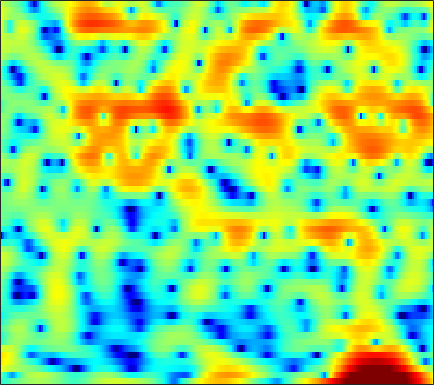

Data behind this chart, as committed beside it:
-4.1706, -3.6539, -3.0821, -2.5853, -2.2525, -1.8306, -1.4081, -1.0942, -0.67642, -0.2491, 0.14598, 0.4042, 0.77204, 1.097, 1.301, 1.492, 1.6195, 1.6638, 1.6627, 1.5918, 1.4585, 1.3219, 1.1094, 0.82686
-1.15, -2.308, -4.252, -6.69, -8.637, -10.04, -8.593, -6.669, -4.285, -2.401, -0.9312, -0.05664, 0.8666, 1.556, 1.944, 2.309, 2.53, 2.606, 2.608, 2.506, 2.313, 2.114, 1.786, 1.387
4.659, 4.211, 3.629, 3.085, 2.704, 2.257, 1.89, 1.664, 1.409, 1.182, 0.9597, 0.7767, 0.5092, 0.1846, -0.09321, -0.5187, -1.008, -1.414, -2.012, -2.672, -3.362, -3.892, -4.6, -5.3
6.366, 5.958, 5.389, 4.776, 4.285, 3.591, 2.854, 2.276, 1.468, 0.6281, -0.2457, -0.9202, -1.838, -2.752, -3.449, -4.377, -5.356, -6.16, -7.388, -8.884, -10.75, -12.49, -15.48, -19.06
6.68, 6.351, 5.847, 5.242, 4.708, 3.864, 2.845, 1.946, 0.5264, -1.196, -3.298, -5.189, -8.135, -11.15, -12.45, -11.81, -10.14, -9.075, -8.166, -7.745, -7.689, -7.825, -8.104, -8.273
3.082, 3.165, 3.242, 3.217, 3.1, 2.792, 2.281, 1.756, 0.8618, -0.2391, -1.552, -2.622, -4.005, -5.013, -5.334, -5.147, -4.496, -3.91, -3.17, -2.549, -2.05, -1.748, -1.415, -1.138
-4.712, -3.177, -1.623, -0.4994, 0.1072, 0.6579, 0.9589, 1.046, 0.9967, 0.8128, 0.5403, 0.3065, -0.01182, -0.2922, -0.4506, -0.5808, -0.6249, -0.6023, -0.4914, -0.3317, -0.1324, 0.02251, 0.2376, 0.4371
-4.917, -3.655, -2.163, -0.9588, -0.2406, 0.5029, 1.016, 1.262, 1.413, 1.393, 1.203, 0.9702, 0.5469, 0.02066, -0.4173, -1.008, -1.54, -1.834, -2, -1.859, -1.44, -1.013, -0.388, 0.2198
-2.815, -2.016, -0.9855, -0.05239, 0.5508, 1.208, 1.68, 1.911, 2.042, 1.956, 1.641, 1.246, 0.4686, -0.658, -1.798, -3.855, -6.873, -10.28, -16.57, -13.14, -7.582, -4.821, -2.231, -0.422
-5.086, -3.874, -2.532, -1.463, -0.8033, -0.09865, 0.4034, 0.6624, 0.864, 0.9018, 0.7649, 0.5437, 0.1022, -0.5211, -1.109, -2.016, -2.961, -3.576, -3.943, -3.577, -2.618, -1.703, -0.4758, 0.608
-5.895, -4.897, -3.826, -3.015, -2.539, -2.052, -1.694, -1.497, -1.307, -1.182, -1.103, -1.061, -1.033, -1.013, -0.9922, -0.9443, -0.8273, -0.6935, -0.4288, -0.06085, 0.4145, 0.7996, 1.321, 1.802
-3.538, -3.481, -3.479, -3.577, -3.684, -3.88, -4.063, -4.166, -4.235, -4.187, -4.018, -3.832, -3.49, -3.052, -2.667, -2.095, -1.454, -0.9348, -0.2113, 0.5081, 1.199, 1.686, 2.263, 2.742
-1.653, -2.347, -3.46, -4.773, -5.891, -7.527, -9.071, -9.954, -10.49, -10.29, -9.684, -9.144, -8.427, -7.67, -6.978, -5.841, -4.478, -3.352, -1.83, -0.3628, 0.9481, 1.801, 2.771, 3.529
-0.7077, -1.884, -3.802, -6.214, -8.47, -12.36, -18.31, -26.35, -25.84, -18.9, -16.11, -15.27, -15.3, -16.78, -18.62, -17.68, -12.33, -8.769, -5.068, -2.208, 0.03057, 1.366, 2.792, 3.86
-0.2604, -1.47, -3.357, -5.555, -7.352, -9.895, -12.21, -13.54, -14.51, -14.62, -14.23, -13.92, -13.62, -13.44, -13.16, -11.82, -9.303, -7.093, -4.242, -1.795, 0.2335, 1.498, 2.849, 3.852
0.2115, -0.8877, -2.668, -4.878, -6.869, -10.07, -14.39, -18.75, -23.39, -18.59, -14.4, -12.19, -10.03, -8.284, -7.098, -5.583, -4.044, -2.88, -1.386, 0.03327, 1.315, 2.152, 3.093, 3.801
1.136, 0.3594, -0.9129, -2.454, -3.797, -5.775, -7.842, -9.151, -10.03, -9.671, -8.549, -7.561, -6.237, -5.041, -4.191, -3.14, -2.135, -1.388, -0.4216, 0.4919, 1.343, 1.928, 2.606, 3.151
2.298, 1.843, 1.105, 0.2506, -0.4359, -1.348, -2.192, -2.755, -3.313, -3.663, -3.786, -3.78, -3.661, -3.45, -3.261, -2.947, -2.589, -2.281, -1.753, -1.126, -0.3911, 0.1843, 0.9314, 1.615
3.43, 3.121, 2.606, 2.002, 1.5, 0.8002, 0.0802, -0.463, -1.171, -1.838, -2.467, -2.899, -3.47, -4.006, -4.424, -4.991, -5.54, -5.895, -6.086, -5.64, -4.503, -3.355, -1.728, -0.2718
3.692, 3.401, 2.934, 2.378, 1.903, 1.167, 0.3227, -0.3676, -1.395, -2.499, -3.659, -4.495, -5.508, -6.434, -7.09, -8.16, -9.818, -11.89, -17.77, -28.06, -12.6, -7.918, -3.894, -1.145
1.606, 1.324, 0.9594, 0.5449, 0.1684, -0.4919, -1.357, -2.2, -3.62, -5.513, -7.995, -10.27, -13.26, -13.79, -12.36, -10.31, -8.926, -8.197, -7.428, -6.294, -4.561, -3.003, -0.9485, 0.8497
-4.619, -4.51, -4.048, -3.656, -3.54, -3.677, -4.166, -4.737, -5.771, -7.15, -9.014, -10.71, -12.77, -12.57, -10.8, -7.993, -5.635, -4.21, -2.574, -1.185, 0.06752, 0.922, 1.945, 2.807
-19.81, -12.75, -8.773, -7.066, -6.607, -6.674, -7.252, -7.732, -8.105, -7.915, -7.272, -6.66, -5.69, -4.527, -3.553, -2.221, -0.8985, 0.0268, 1.107, 2.012, 2.727, 3.121, 3.47, 3.611
-4.197, -4.424, -4.598, -5.037, -5.745, -7.506, -10.68, -15.18, -29.07, -14.24, -8.443, -5.741, -3.159, -1.235, -0.05471, 1.264, 2.336, 3.001, 3.704, 4.182, 4.416, 4.421, 4.165, 3.565
-0.8001, -1.19, -1.77, -2.457, -3.069, -4.063, -5.13, -5.795, -6.017, -5.261, -3.858, -2.686, -1.195, 0.1075, 0.9397, 1.88, 2.614, 3.039, 3.442, 3.647, 3.636, 3.466, 3.003, 2.214
-0.5662, -0.7206, -0.957, -1.224, -1.425, -1.673, -1.86, -1.905, -1.83, -1.577, -1.154, -0.7728, -0.2244, 0.3142, 0.6892, 1.119, 1.467, 1.658, 1.819, 1.871, 1.806, 1.675, 1.392, 0.9723
-0.6562, -0.5883, -0.5268, -0.4898, -0.4741, -0.438, -0.3823, -0.3256, -0.2284, -0.1002, 0.04054, 0.1533, 0.2876, 0.3955, 0.4526, 0.4936, 0.4981, 0.4861, 0.4522, 0.4053, 0.3524, 0.3125, 0.2454, 0.1701
-0.5575, -0.3702, -0.1567, 0.04588, 0.1965, 0.3932, 0.5893, 0.718, 0.8694, 0.9698, 0.9949, 0.9578, 0.8253, 0.5934, 0.354, -0.02765, -0.4587, -0.77, -1.11, -1.301, -1.309, -1.204, -0.9615, -0.6636
-0.4511, -0.3723, -0.2355, 0.00676, 0.281, 0.7225, 1.197, 1.534, 1.906, 2.135, 2.188, 2.086, 1.755, 1.169, 0.5461, -0.5409, -1.906, -3.069, -4.55, -5.389, -5.075, -4.269, -2.937, -1.72
-1.639, -2.372, -3.111, -3.028, -2.312, -0.87, 0.5981, 1.552, 2.523, 3.15, 3.429, 3.411, 3.066, 2.327, 1.488, -0.1205, -2.443, -4.958, -10.29, -22.17, -12.87, -7.974, -4.278, -1.993
-3.976, -6.762, -14.07, -19.33, -9.781, -4.211, -1.014, 0.6141, 2.115, 3.061, 3.553, 3.667, 3.49, 2.963, 2.35, 1.26, -0.08553, -1.189, -2.567, -3.434, -3.488, -3.075, -2.241, -1.357
-1.274, -2, -2.705, -2.709, -2.183, -1.003, 0.2722, 1.136, 2.076, 2.738, 3.122, 3.216, 3.107, 2.738, 2.293, 1.535, 0.6114, -0.1154, -1.062, -1.888, -2.514, -2.796, -2.958, -2.927
1.128, 0.9676, 0.8403, 0.8677, 0.9889, 1.308, 1.727, 2.061, 2.523, 2.889, 3.114, 3.163, 3.035, 2.673, 2.233, 1.404, 0.2876, -0.7042, -2.251, -3.935, -5.495, -6.394, -6.916, -6.929
2.091, 1.944, 1.681, 1.421, 1.3, 1.281, 1.479, 1.774, 2.279, 2.797, 3.211, 3.416, 3.468, 3.237, 2.856, 2.015, 0.7399, -0.5968, -3.034, -6.676, -12.82, -22.43, -17.1, -11.16
1.292, 0.8665, -0.09778, -1.472, -2.608, -3.765, -3.551, -2.477, -0.7551, 0.8371, 2.071, 2.723, 3.275, 3.46, 3.364, 2.942, 2.196, 1.371, -0.03201, -1.698, -3.375, -4.312, -4.605, -4.052
-1.045, -1.676, -3.183, -5.782, -8.801, -15.6, -14.92, -9.583, -5.323, -2.701, -0.9474, -0.04058, 0.8013, 1.311, 1.516, 1.605, 1.505, 1.36, 1.09, 0.7807, 0.5307, 0.4375, 0.4147, 0.5686
-1.386, -1.811, -2.658, -3.698, -4.524, -5.324, -5.457, -5.148, -4.428, -3.59, -2.894, -2.433, -1.972, -1.611, -1.366, -1.071, -0.7734, -0.4972, -0.09732, 0.3262, 0.7663, 1.111, 1.559, 1.954
-0.1447, -0.5345, -1.187, -1.897, -2.473, -3.153, -3.728, -4.09, -4.371, -4.532, -4.641, -4.735, -4.912, -5.153, -5.298, -5.237, -4.641, -3.916, -2.655, -1.293, -0.03871, 0.7724, 1.725, 2.48
0.9118, 0.4138, -0.4006, -1.432, -2.287, -3.589, -4.983, -5.91, -6.867, -7.383, -7.518, -7.728, -8.355, -9.848, -11.88, -15.98, -15.54, -11.1, -6.461, -3.233, -0.9284, 0.3831, 1.716, 2.723
1.31, 0.8342, -0.03974, -1.339, -2.61, -4.94, -8.341, -11.95, -17.69, -14.99, -10.86, -9.198, -8.243, -8.316, -8.787, -9.429, -8.533, -6.79, -4.105, -1.742, 0.111, 1.213, 2.299, 3.034
0.6859, 0.6735, 0.4226, -0.1958, -0.951, -2.428, -4.39, -6.006, -7.431, -7.099, -5.693, -4.598, -3.488, -2.643, -2.204, -1.645, -0.9922, -0.3687, 0.5374, 1.423, 2.198, 2.666, 3.107, 3.206
-2.672, -1.432, -0.392, 0.13, 0.2111, 0.05016, -0.2565, -0.4704, -0.6894, -0.714, -0.5462, -0.3271, 0.01904, 0.2972, 0.4644, 0.6669, 0.8231, 0.9506, 1.135, 1.341, 1.592, 1.766, 1.911, 1.846
-3.433, -2.094, -0.8491, -0.1213, 0.2031, 0.4379, 0.5159, 0.5007, 0.4595, 0.4404, 0.4499, 0.4404, 0.3986, 0.2579, 0.1033, -0.2527, -0.7717, -1.303, -2.066, -2.636, -2.691, -2.314, -1.474, -0.5229
-0.6086, -0.3376, -0.05765, 0.0606, 0.07266, -0.01143, -0.1739, -0.3124, -0.4401, -0.5039, -0.5131, -0.5089, -0.5589, -0.6979, -0.9573, -1.619, -2.769, -4.121, -7.005, -12.32, -18.18, -11.74, -5.905, -2.456
0.5103, 0.2139, -0.2946, -0.8897, -1.424, -2.234, -3.069, -3.612, -4.139, -4.276, -3.979, -3.528, -2.846, -2.278, -2.049, -2.037, -2.442, -3.019, -4.099, -5.165, -5.315, -4.416, -2.454, -0.4488
-0.1569, -0.8862, -2.05, -3.425, -4.623, -6.444, -8.601, -10.62, -13.8, -15.21, -12.11, -9.343, -6.399, -4.304, -3.136, -2.009, -1.281, -0.92, -0.5681, -0.2344, 0.1937, 0.6254, 1.343, 2.097
-1.283, -2.45, -4.34, -6.565, -8.333, -10.54, -12.48, -13.9, -15.69, -15.84, -12.79, -9.941, -6.739, -4.27, -2.821, -1.328, -0.2038, 0.4413, 1.112, 1.632, 2.067, 2.358, 2.7, 2.998
-1.219, -2.73, -5.416, -9.294, -13.54, -22.79, -19.21, -14.62, -11.16, -8.709, -6.614, -5.151, -3.337, -1.771, -0.7559, 0.3622, 1.218, 1.721, 2.216, 2.543, 2.738, 2.809, 2.816, 2.771
0.7316, -0.3528, -2.104, -4.21, -5.806, -7.311, -7.319, -6.435, -4.887, -3.353, -1.994, -1.087, -0.03103, 0.8511, 1.399, 1.97, 2.34, 2.507, 2.579, 2.497, 2.257, 1.996, 1.552, 1.034
2.458, 1.998, 1.304, 0.6044, 0.1595, -0.2477, -0.371, -0.2633, 0.05976, 0.497, 0.9727, 1.302, 1.667, 1.936, 2.041, 2.051, 1.913, 1.701, 1.275, 0.6865, -0.0849, -0.7969, -1.905, -3.261
3.002, 2.879, 2.641, 2.404, 2.237, 2.069, 1.991, 1.973, 1.996, 2.037, 2.056, 2.027, 1.908, 1.661, 1.385, 0.8868, 0.2541, -0.3183, -1.201, -2.226, -3.383, -4.388, -5.992, -8.039
3.208, 3.131, 2.974, 2.808, 2.71, 2.647, 2.646, 2.662, 2.679, 2.644, 2.495, 2.294, 1.876, 1.25, 0.6506, -0.3421, -1.544, -2.553, -3.987, -5.425, -6.755, -7.633, -8.709, -9.717
3.649, 3.182, 2.529, 2.015, 1.865, 1.994, 2.366, 2.702, 3.075, 3.268, 3.222, 3.012, 2.469, 1.615, 0.737, -0.7649, -2.73, -4.522, -7.31, -10.27, -12.4, -12.8, -12.34, -11.8
4.338, 2.687, -0.2581, -3.498, -4.205, -1.913, 0.7274, 2.195, 3.491, 4.192, 4.415, 4.298, 3.794, 2.908, 1.965, 0.3141, -1.948, -4.148, -8.141, -14.22, -21.25, -17.79, -14.08, -13.25
4.741, 2.903, -0.2408, -3.65, -4.462, -2.328, 0.1691, 1.516, 2.674, 3.257, 3.373, 3.205, 2.699, 1.898, 1.147, -0.07877, -1.474, -2.639, -4.266, -5.76, -6.878, -7.353, -7.821, -8.324
4.759, 3.808, 2.568, 1.579, 1.096, 0.8138, 0.7987, 0.8264, 0.804, 0.5797, 0.1105, -0.3949, -1.241, -2.214, -2.938, -3.786, -4.351, -4.621, -4.796, -4.817, -4.723, -4.596, -4.344, -3.983
4.495, 3.79, 2.894, 2.096, 1.564, 0.9545, 0.4009, -0.009012, -0.6353, -1.442, -2.511, -3.543, -5.285, -7.435, -9.165, -10.69, -10.31, -9.051, -7.195, -5.602, -4.288, -3.458, -2.46, -1.58
3.567, 2.788, 1.839, 1.006, 0.4866, -0.08973, -0.5833, -0.9587, -1.566, -2.361, -3.466, -4.58, -6.638, -9.675, -13.07, -19.03, -15.42, -11.23, -7.486, -4.92, -3.059, -1.936, -0.7066, 0.3145
